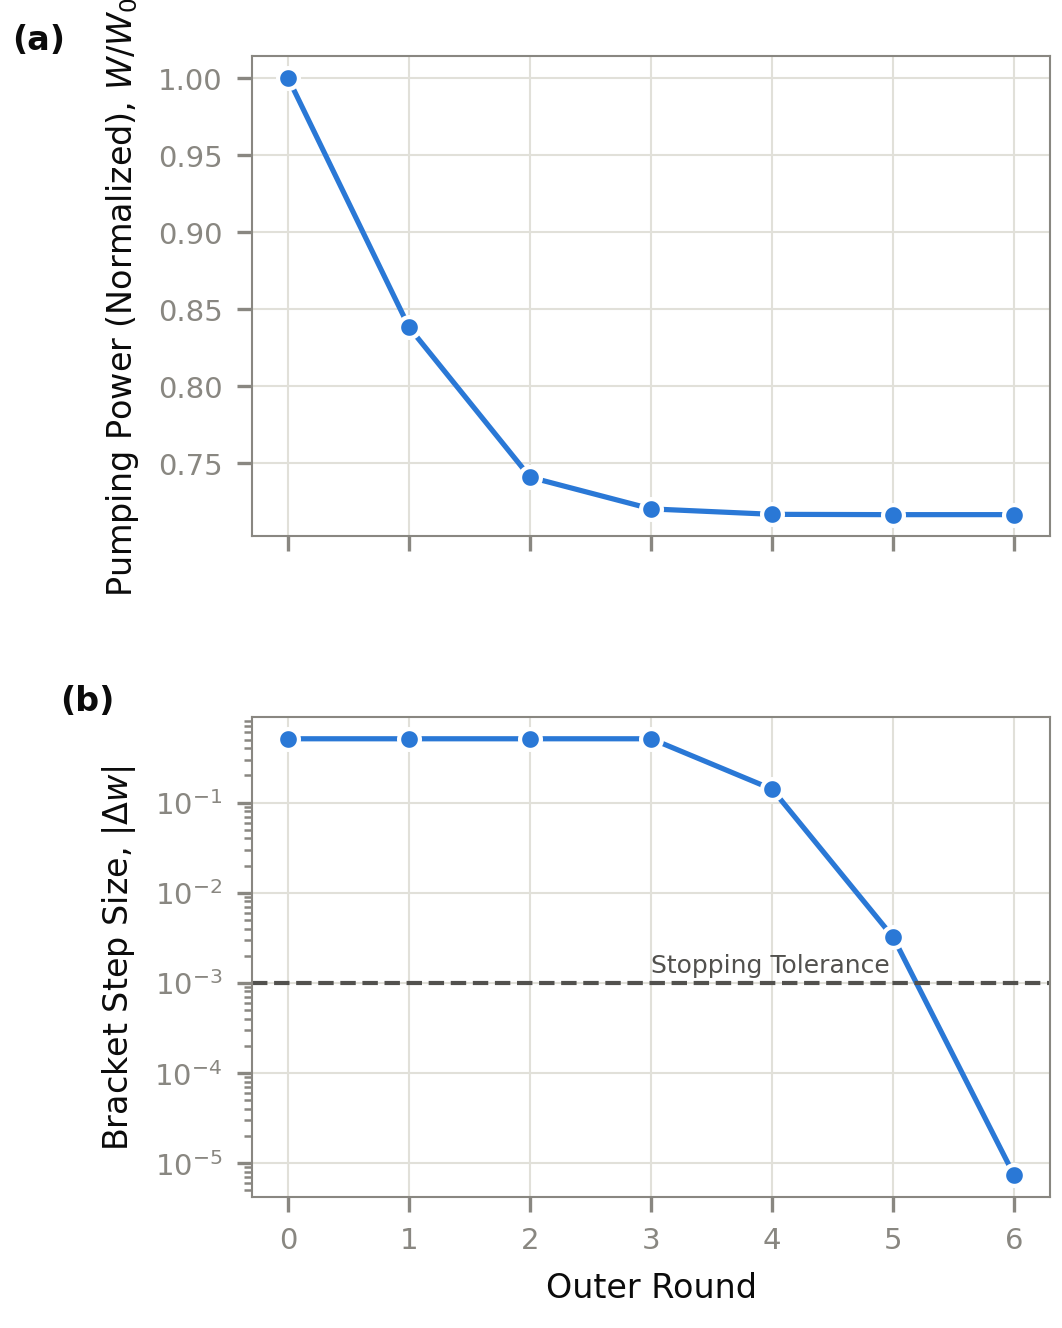

The table this chart was drawn from, first rows:
round, W, w_center, w_next, interior
0, 5.791149930110622e-05, 0.0, -0.5108, False
1, 4.8537232072437046e-05, -0.5108, -1.022, False
2, 4.2902396571629536e-05, -1.022, -1.532, False
3, 4.171133461736323e-05, -1.532, -2.043, False
4, 4.15070903726744e-05, -2.043, -1.903, True
5, 4.1494787440083515e-05, -1.903, -1.899, True
6, 4.149563834088773e-05, -1.899, -1.899, True
